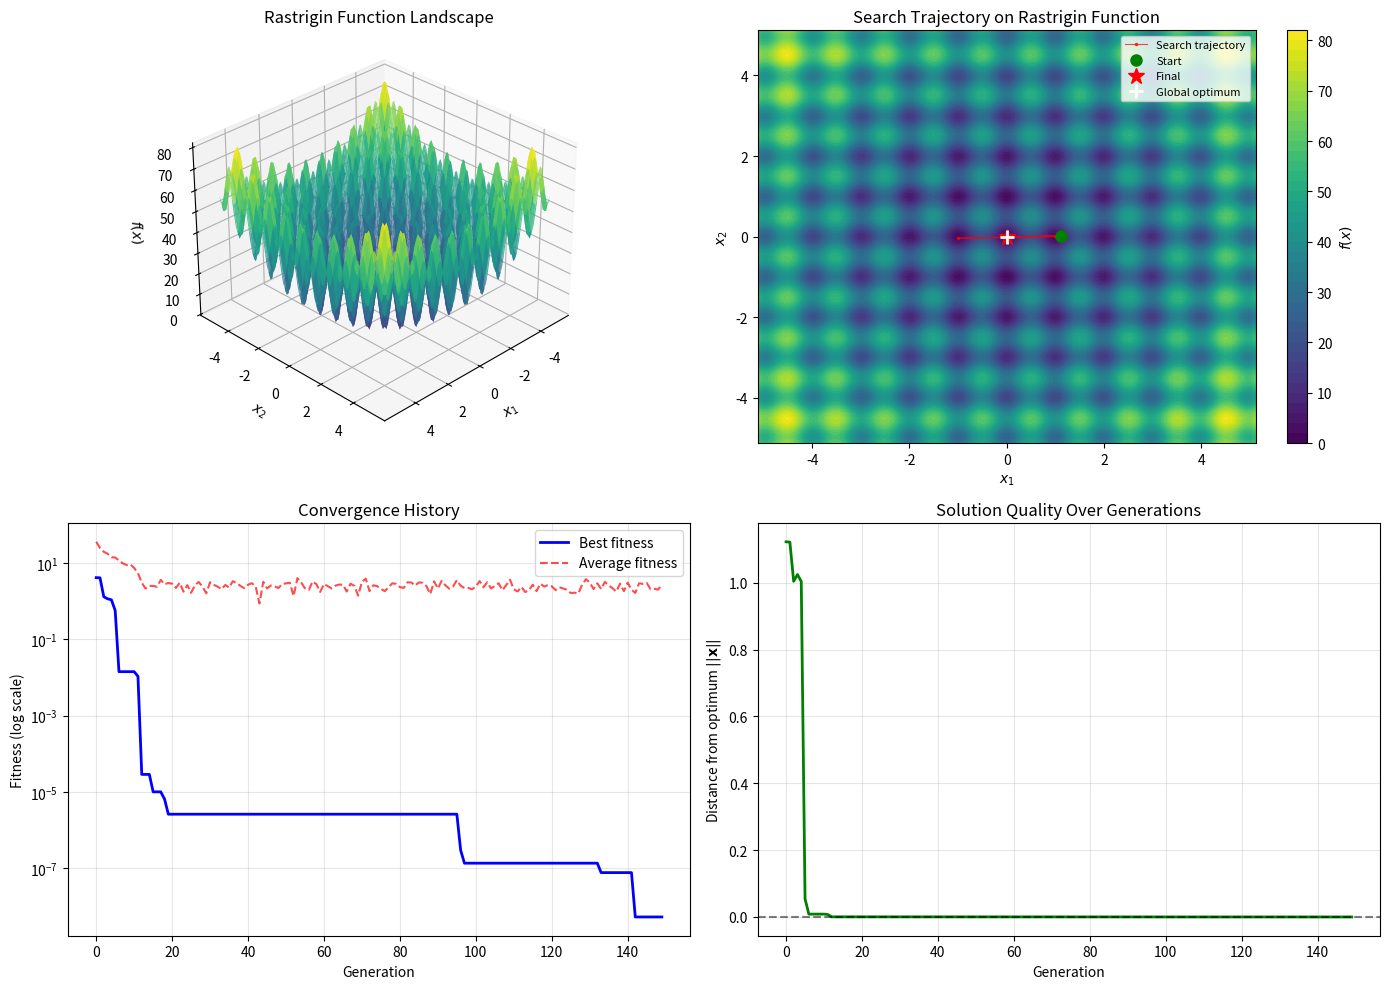

This figure's Python source:
import numpy as np
import matplotlib.pyplot as plt
from matplotlib import cm
from mpl_toolkits.mplot3d import Axes3D

# Set random seed for reproducibility
np.random.seed(42)

def rastrigin(x):
    """
    Rastrigin function - a non-convex function with many local minima.
    Global minimum at x = 0 with f(0) = 0.
    
    Parameters:
    -----------
    x : ndarray
        Input vector of shape (n,) or (pop_size, n)
    
    Returns:
    --------
    float or ndarray
        Function value(s)
    """
    A = 10
    x = np.atleast_2d(x)
    n = x.shape[1]
    return A * n + np.sum(x**2 - A * np.cos(2 * np.pi * x), axis=1)

class GeneticAlgorithm:
    """
    Genetic Algorithm for continuous optimization.
    
    Parameters:
    -----------
    fitness_func : callable
        Objective function to minimize
    n_dims : int
        Number of dimensions
    bounds : tuple
        (lower, upper) bounds for each dimension
    pop_size : int
        Population size
    n_generations : int
        Number of generations
    crossover_rate : float
        Probability of crossover
    mutation_rate : float
        Probability of mutation
    mutation_strength : float
        Standard deviation for Gaussian mutation
    tournament_size : int
        Number of individuals in tournament selection
    elitism : int
        Number of best individuals to preserve
    """
    
    def __init__(self, fitness_func, n_dims, bounds, pop_size=100, 
                 n_generations=200, crossover_rate=0.8, mutation_rate=0.1,
                 mutation_strength=0.5, tournament_size=3, elitism=2):
        self.fitness_func = fitness_func
        self.n_dims = n_dims
        self.bounds = bounds
        self.pop_size = pop_size
        self.n_generations = n_generations
        self.crossover_rate = crossover_rate
        self.mutation_rate = mutation_rate
        self.mutation_strength = mutation_strength
        self.tournament_size = tournament_size
        self.elitism = elitism
        
        # History tracking
        self.best_fitness_history = []
        self.avg_fitness_history = []
        self.best_solution_history = []
        
    def initialize_population(self):
        """Create initial random population within bounds."""
        lower, upper = self.bounds
        return np.random.uniform(lower, upper, (self.pop_size, self.n_dims))
    
    def evaluate_fitness(self, population):
        """Evaluate fitness for entire population."""
        return self.fitness_func(population)
    
    def tournament_selection(self, population, fitness):
        """Select parent using tournament selection."""
        indices = np.random.randint(0, self.pop_size, self.tournament_size)
        tournament_fitness = fitness[indices]
        winner_idx = indices[np.argmin(tournament_fitness)]
        return population[winner_idx].copy()
    
    def arithmetic_crossover(self, parent1, parent2):
        """Perform arithmetic crossover between two parents."""
        if np.random.random() < self.crossover_rate:
            alpha = np.random.random()
            child1 = alpha * parent1 + (1 - alpha) * parent2
            child2 = (1 - alpha) * parent1 + alpha * parent2
            return child1, child2
        return parent1.copy(), parent2.copy()
    
    def gaussian_mutation(self, individual):
        """Apply Gaussian mutation to an individual."""
        for i in range(self.n_dims):
            if np.random.random() < self.mutation_rate:
                individual[i] += np.random.normal(0, self.mutation_strength)
                # Enforce bounds
                individual[i] = np.clip(individual[i], self.bounds[0], self.bounds[1])
        return individual
    
    def evolve(self):
        """Run the genetic algorithm."""
        # Initialize population
        population = self.initialize_population()
        fitness = self.evaluate_fitness(population)
        
        for generation in range(self.n_generations):
            # Sort population by fitness (ascending for minimization)
            sorted_indices = np.argsort(fitness)
            population = population[sorted_indices]
            fitness = fitness[sorted_indices]
            
            # Record history
            self.best_fitness_history.append(fitness[0])
            self.avg_fitness_history.append(np.mean(fitness))
            self.best_solution_history.append(population[0].copy())
            
            # Create new population
            new_population = []
            
            # Elitism: preserve best individuals
            for i in range(self.elitism):
                new_population.append(population[i].copy())
            
            # Generate offspring
            while len(new_population) < self.pop_size:
                # Selection
                parent1 = self.tournament_selection(population, fitness)
                parent2 = self.tournament_selection(population, fitness)
                
                # Crossover
                child1, child2 = self.arithmetic_crossover(parent1, parent2)
                
                # Mutation
                child1 = self.gaussian_mutation(child1)
                child2 = self.gaussian_mutation(child2)
                
                new_population.append(child1)
                if len(new_population) < self.pop_size:
                    new_population.append(child2)
            
            population = np.array(new_population)
            fitness = self.evaluate_fitness(population)
        
        # Final evaluation
        best_idx = np.argmin(fitness)
        return population[best_idx], fitness[best_idx]

# Configure and run the genetic algorithm
ga = GeneticAlgorithm(
    fitness_func=rastrigin,
    n_dims=2,
    bounds=(-5.12, 5.12),
    pop_size=100,
    n_generations=150,
    crossover_rate=0.85,
    mutation_rate=0.15,
    mutation_strength=0.3,
    tournament_size=3,
    elitism=2
)

best_solution, best_fitness = ga.evolve()

print("Optimization Results")
print("=" * 40)
print(f"Best solution found: x = [{best_solution[0]:.6f}, {best_solution[1]:.6f}]")
print(f"Best fitness value: f(x) = {best_fitness:.6f}")
print(f"True optimum: x* = [0, 0], f(x*) = 0")
print(f"Distance from optimum: {np.linalg.norm(best_solution):.6f}")

# Create figure with subplots
fig = plt.figure(figsize=(14, 10))

# Plot 1: 3D surface of Rastrigin function
ax1 = fig.add_subplot(221, projection='3d')
x = np.linspace(-5.12, 5.12, 100)
y = np.linspace(-5.12, 5.12, 100)
X, Y = np.meshgrid(x, y)
Z = 20 + X**2 - 10*np.cos(2*np.pi*X) + Y**2 - 10*np.cos(2*np.pi*Y)

surf = ax1.plot_surface(X, Y, Z, cmap=cm.viridis, alpha=0.8, 
                        linewidth=0, antialiased=True)
ax1.set_xlabel('$x_1$')
ax1.set_ylabel('$x_2$')
ax1.set_zlabel('$f(x)$')
ax1.set_title('Rastrigin Function Landscape')
ax1.view_init(elev=30, azim=45)

# Plot 2: Contour plot with search trajectory
ax2 = fig.add_subplot(222)
contour = ax2.contourf(X, Y, Z, levels=50, cmap=cm.viridis)
plt.colorbar(contour, ax=ax2, label='$f(x)$')

# Plot trajectory of best solution
trajectory = np.array(ga.best_solution_history)
ax2.plot(trajectory[:, 0], trajectory[:, 1], 'r.-', markersize=3, 
         linewidth=0.8, alpha=0.7, label='Search trajectory')
ax2.plot(trajectory[0, 0], trajectory[0, 1], 'go', markersize=8, label='Start')
ax2.plot(trajectory[-1, 0], trajectory[-1, 1], 'r*', markersize=12, label='Final')
ax2.plot(0, 0, 'w+', markersize=10, markeredgewidth=2, label='Global optimum')

ax2.set_xlabel('$x_1$')
ax2.set_ylabel('$x_2$')
ax2.set_title('Search Trajectory on Rastrigin Function')
ax2.legend(loc='upper right', fontsize=8)

# Plot 3: Convergence history
ax3 = fig.add_subplot(223)
generations = np.arange(len(ga.best_fitness_history))
ax3.semilogy(generations, ga.best_fitness_history, 'b-', linewidth=2, label='Best fitness')
ax3.semilogy(generations, ga.avg_fitness_history, 'r--', linewidth=1.5, 
             alpha=0.7, label='Average fitness')
ax3.set_xlabel('Generation')
ax3.set_ylabel('Fitness (log scale)')
ax3.set_title('Convergence History')
ax3.legend()
ax3.grid(True, alpha=0.3)

# Plot 4: Distance from optimum over generations
ax4 = fig.add_subplot(224)
distances = [np.linalg.norm(sol) for sol in ga.best_solution_history]
ax4.plot(generations, distances, 'g-', linewidth=2)
ax4.axhline(y=0, color='k', linestyle='--', alpha=0.5)
ax4.set_xlabel('Generation')
ax4.set_ylabel('Distance from optimum $||\mathbf{x}||$')
ax4.set_title('Solution Quality Over Generations')
ax4.grid(True, alpha=0.3)

plt.tight_layout()
plt.savefig('plot.png', dpi=150, bbox_inches='tight')
plt.show()

print("\nFigure saved to 'plot.png'")